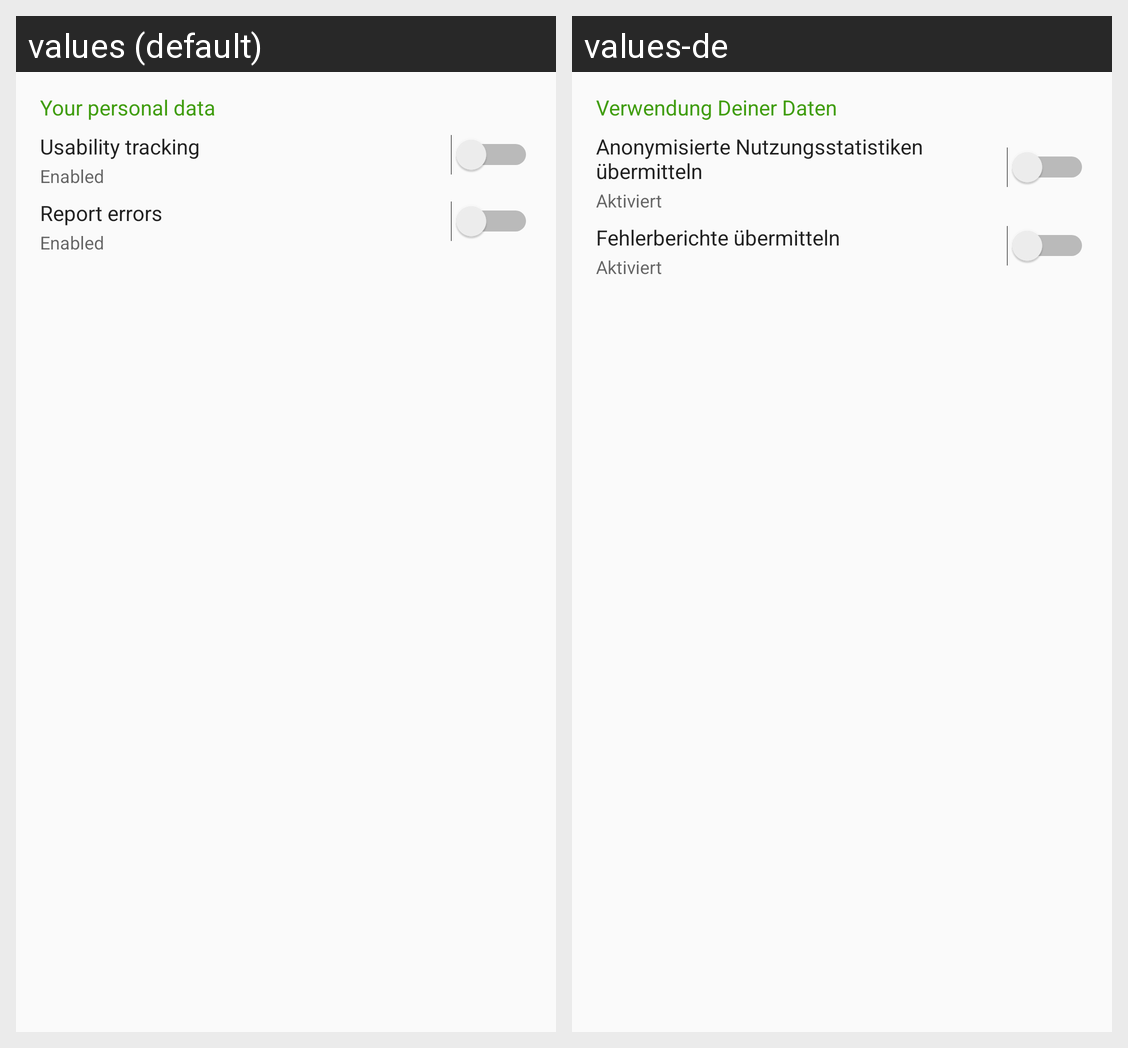

Strings drawn on this Android screen and how each of the app's shown locales translates them:
Android screen res/layout/content_preferences.xml rendered under 2 locales, left to right: values (default), values-de. Device: Nexus 5 (rendered at 1080×1920; each locale shown at half size, 540×960, under a caption strip naming it); theme AppTheme.NoActionBarLight.
Strings drawn on this screen, with the default value and each locale's value (text and hints the layout hard-codes, and strings that could not be matched under every locale, appear in the picture but are not listed):

preferences_your_date_headline
  values: Your personal data
  values-de: Verwendung Deiner Daten

preferences_tracking
  values: Usability tracking
  values-de: Anonymisierte Nutzungsstatistiken übermitteln

preferences_tracking_on
  values: Enabled
  values-de: Aktiviert

preferences_tracking_of_exceptions
  values: Report errors
  values-de: Fehlerberichte übermitteln

preferences_tracking_of_exceptions_on
  values: Enabled
  values-de: Aktiviert
